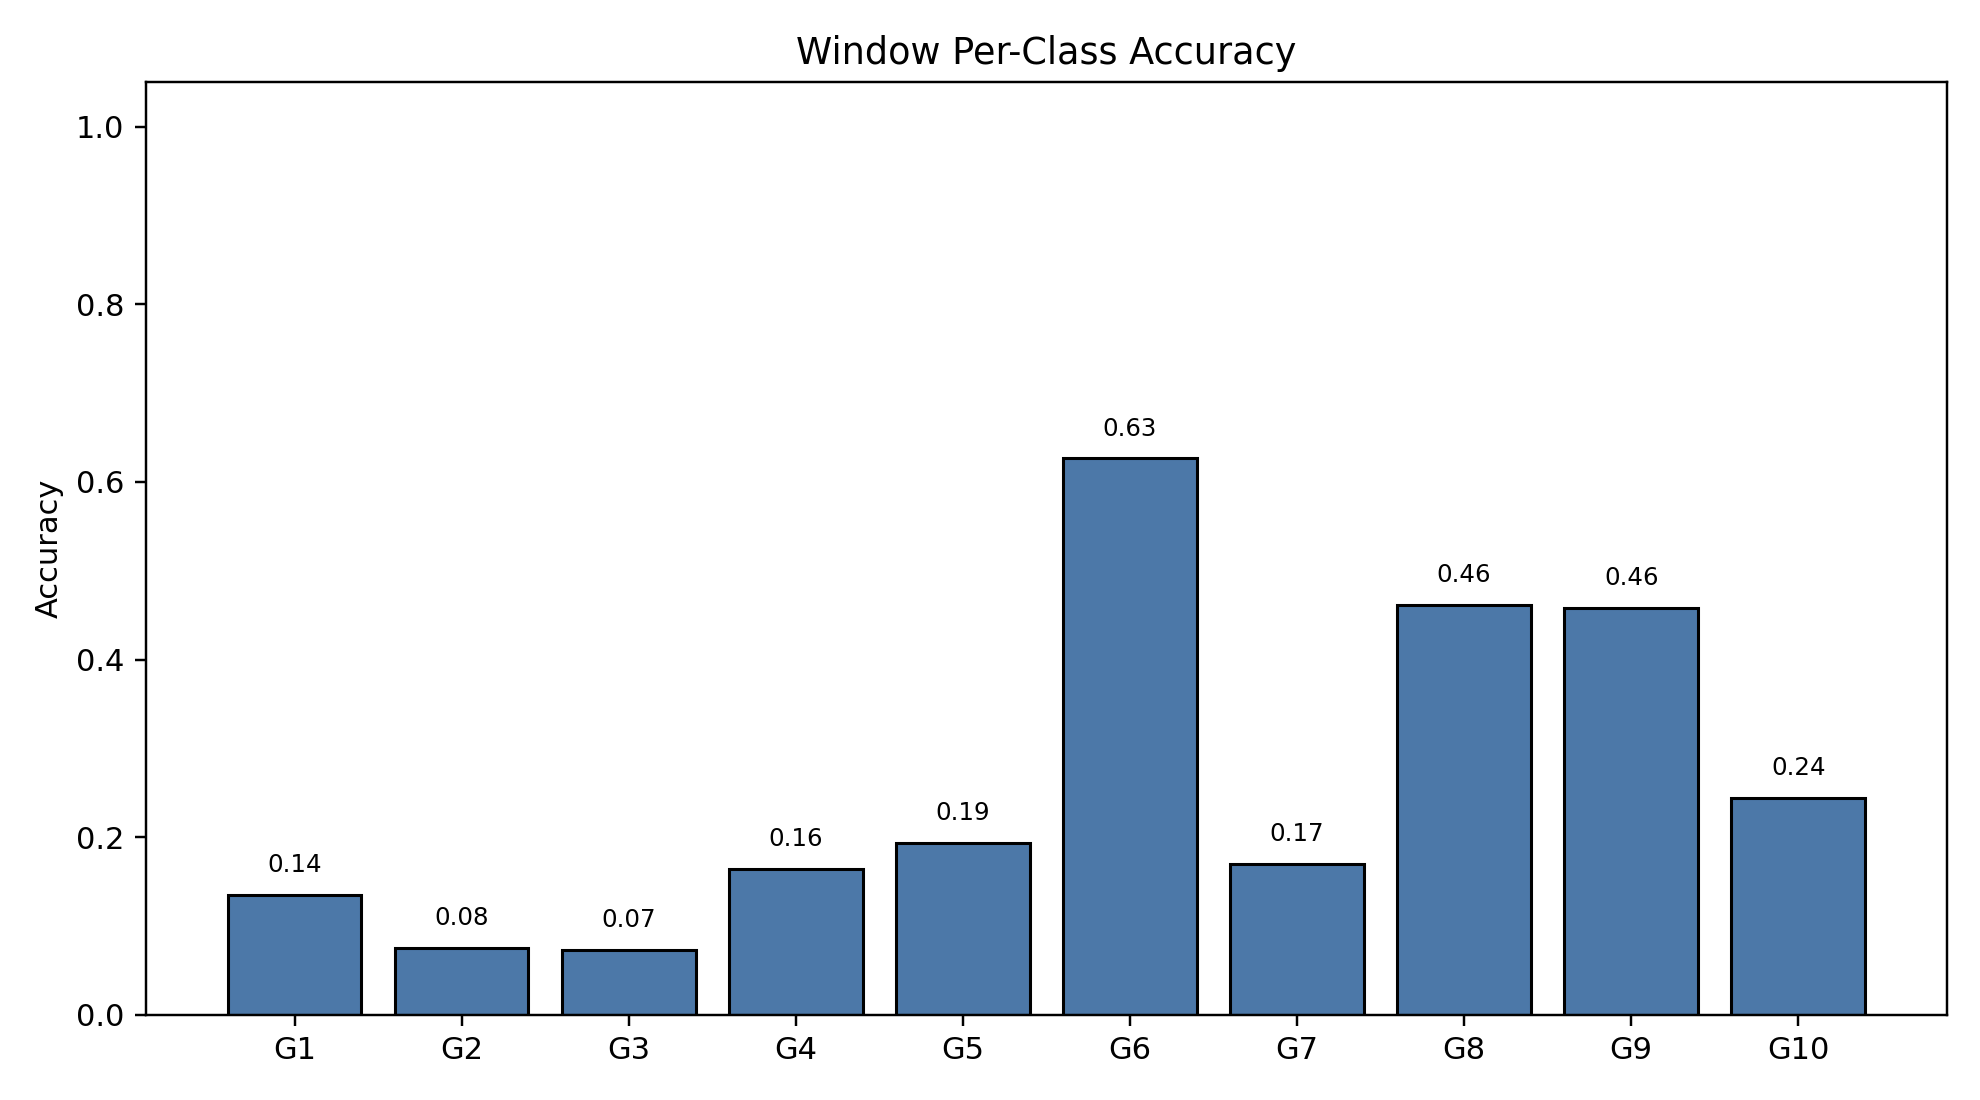

Values plotted in this chart, from the file beside it:
class_index, gesture_id, support, correct, accuracy
0, 1, 790, 107, 0.1354
1, 2, 693, 52, 0.07504
2, 3, 766, 56, 0.07311
3, 4, 743, 122, 0.1642
4, 5, 734, 142, 0.1935
5, 6, 763, 478, 0.6265
6, 7, 755, 128, 0.1695
7, 8, 707, 326, 0.4611
8, 9, 687, 315, 0.4585
9, 10, 683, 167, 0.2445
